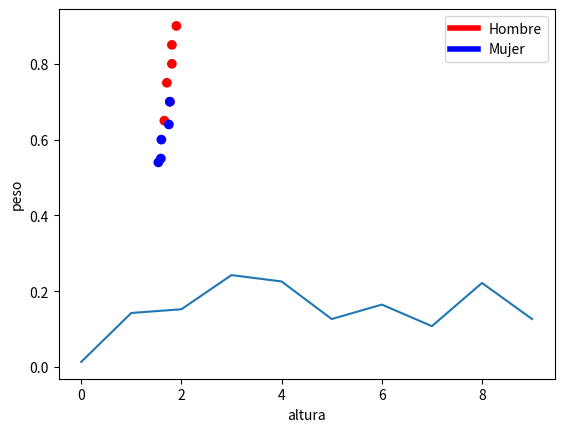

Write Python code to recreate this figure.
import numpy as np
import matplotlib
from matplotlib import pyplot as plt

%matplotlib inline

data = [[1.81, 0.80, 0.44, 0],
        [1.77, 0.70, 0.43, 0],
        [1.60, 0.60, 0.38, 1],
        [1.54, 0.54, 0.37, 1],
        [1.66, 0.65, 0.40, 0],
        [1.90, 0.90, 0.47, 0],
        [1.75, 0.64, 0.39, 1],
        [1.77, 0.70, 0.40, 1],
        [1.59, 0.55, 0.37, 1],
        [1.71, 0.75, 0.42, 0],
        [1.81, 0.85, 0.43, 0]]

len(data)

data[2]

data_np=np.array(data)
data_np

data_np[:,0]

data_np[:,1]

data_np[:,2]

colors=['red', 'blue']
labels=np.array(data_np[:,3], dtype=int)
np.array(colors)[labels]

plt.scatter(data_np[:,0], data_np[:,1], c=np.array(colors)[labels])

plt.xlabel("altura")
plt.ylabel("peso")

custom_lines = [matplotlib.lines.Line2D([0], [0], color="red", lw=4),
                matplotlib.lines.Line2D([0], [0], color="blue", lw=4)]
plt.legend(custom_lines, ['Hombre', 'Mujer'])

def sigmoid(x) :
    return 1/(1 + np.exp(-x))

def sigmoid_p(x) :
    return sigmoid(x) * (1-sigmoid(x))

# loop de entrenamiento

learning_rate = 0.2
n_iterations = 1000

costs = []

w1 = np.random.randn()
w2 = np.random.randn()
w3 = np.random.randn()
b = np.random.randn()

for i in range(n_iterations):
    random_row = np.random.randint(len(data))
    point = data[random_row]
    
    z = point[0] * w1 + point[1] * w2 + point[2] * w3 + b
    prediction = sigmoid(z)
    
    target = point[3]
    cost = np.square(prediction - target)
    
    dcost_prediction = 2 * (prediction - target)
    dprediction_dz = sigmoid_p(z)
    
    dz_dw1 = point[0]
    dz_dw2 = point[1]
    dz_dw3 = point[2]
    dz_db = 1
    
    dcost_dz = dcost_prediction * dprediction_dz
    
    dcost_dw1 = dcost_dz * dz_dw1
    dcost_dw2 = dcost_dz * dz_dw2
    dcost_dw3 = dcost_dz * dz_dw3
    dcost_db = dcost_dz * dz_db
    
    w1 = w1 - learning_rate * dcost_dw1
    w2 = w2 - learning_rate * dcost_dw2
    w3 = w3 - learning_rate * dcost_dw3
    b = b - learning_rate * dcost_db
    
    if i % 100 == 0 :
        cost_sum = 0
        for j in range(len(data)) :
            point = data[random_row]
            
            z = point[0] * w1 + point[1] * w2 + point[2] * w3 + b
            prediction = sigmoid(z)
            
            target = point[3]
            cost_sum += np.square(prediction - target)
            
        costs.append(cost_sum/len(data))

plt.plot(costs)

# loop de predicciones

for i in range(len(data)) :
    point = data[i]
    print(point)
    
    z = point[0] * w1 + point[1] * w2 + point[2] * w3 + b
    prediction = sigmoid(z)
    print("predicción : {}" .format(prediction))

point_new = [1.63, 0.60, 0.37]

z = point_new[0] * w1 + point_new[1] * w2 + point_new[2] * w3 + b
prediction = sigmoid(z)
prediction

def determinar_sexo(height, weight, shoe_size) :
    z = height * w1 + weight * w2 + shoe_size * w3 + b
    prediction = sigmoid(z)
    if prediction < .5:
        print('hombre')
    else:
        print('mujer')

determinar_sexo(1.63, 0.60, 0.37)

determinar_sexo(1.62, 0.49, 0.38)

